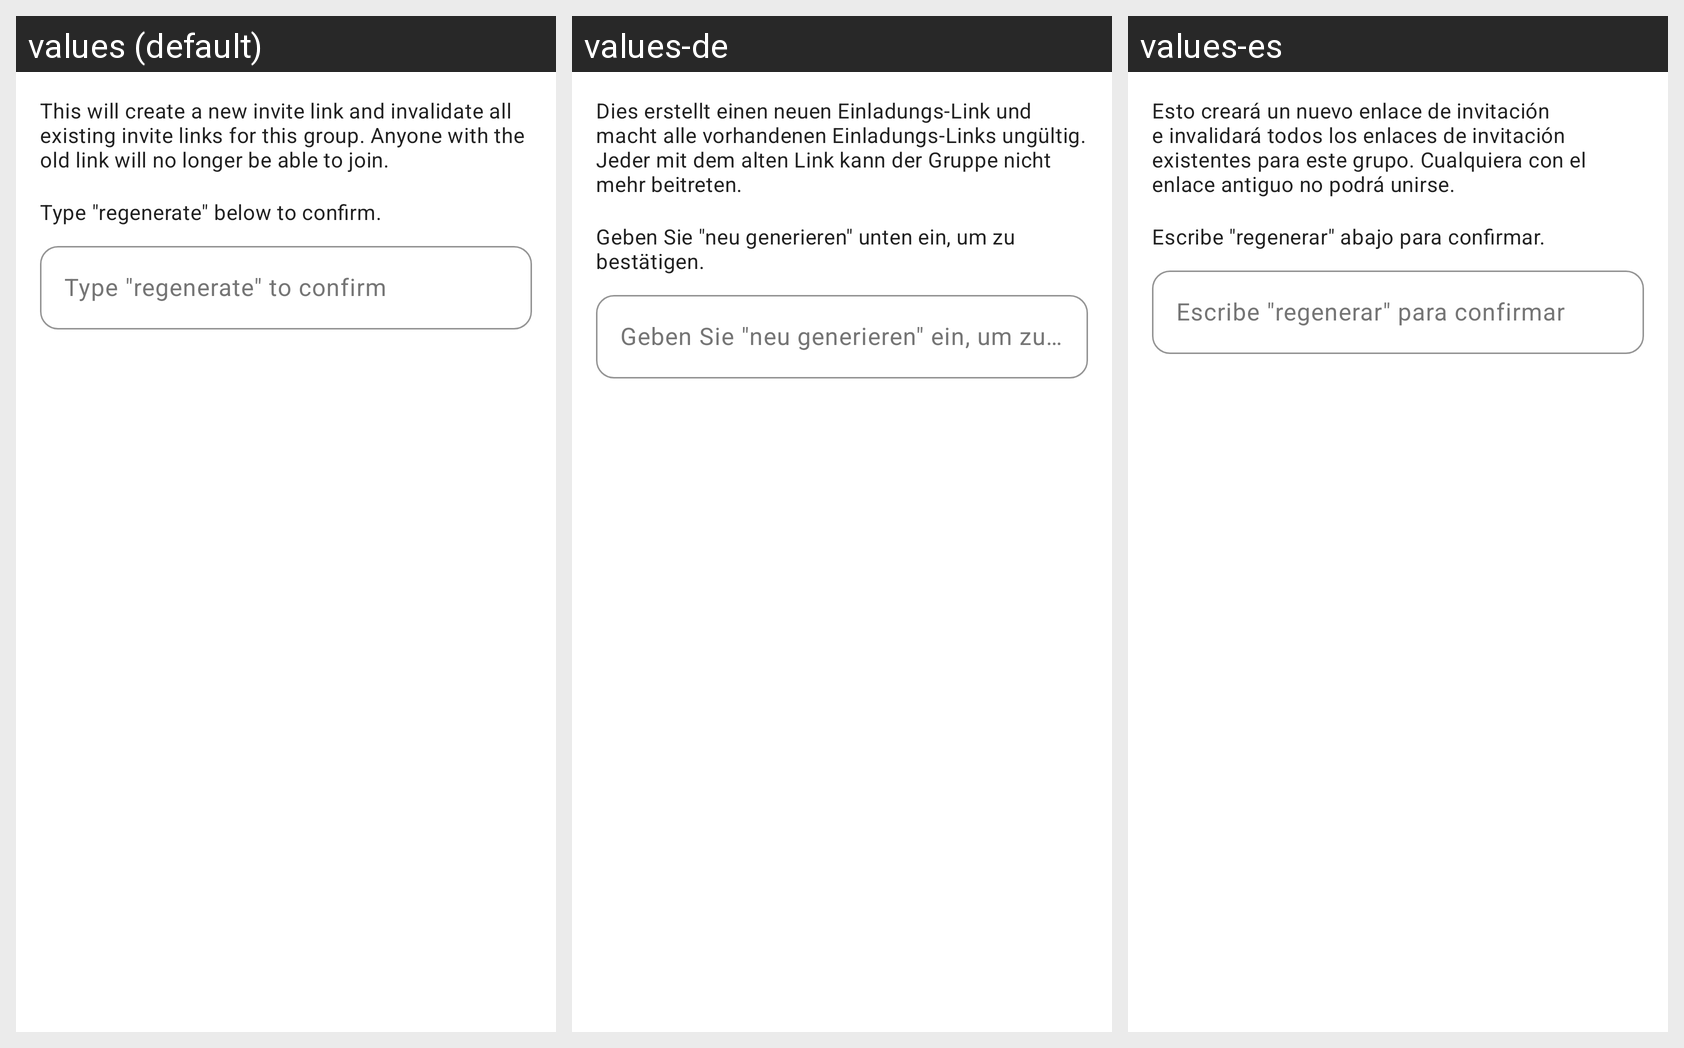

For this localized Android screen grid, give each drawn string resource with its value in every locale shown.
Android screen res/layout/dialog_regenerate_invite_confirm.xml rendered under 3 locales, left to right: values (default), values-de, values-es. Device: Nexus 5 (rendered at 1080×1920; each locale shown at half size, 540×960, under a caption strip naming it); theme Theme.Pursue.
Other locales in the repository, not shown: values-fr, values-pt-rBR, values-zh.
Strings drawn on this screen, with the default value and each locale's value (text and hints the layout hard-codes, and strings that could not be matched under every locale, appear in the picture but are not listed):

regenerate_invite_message
  values: This will create a new invite link and invalidate all existing invite links for this group. Anyone with the old link will no longer be able to join.
  values-de: Dies erstellt einen neuen Einladungs-Link und macht alle vorhandenen Einladungs-Links ungültig. Jeder mit dem alten Link kann der Gruppe nicht mehr beitreten.
  values-es: Esto creará un nuevo enlace de invitación e invalidará todos los enlaces de invitación existentes para este grupo. Cualquiera con el enlace antiguo no podrá unirse.

regenerate_invite_type_to_confirm
  values: Type "regenerate" below to confirm.
  values-de: Geben Sie "neu generieren" unten ein, um zu bestätigen.
  values-es: Escribe "regenerar" abajo para confirmar.

regenerate_invite_hint
  values: Type "regenerate" to confirm
  values-de: Geben Sie "neu generieren" ein, um zu bestätigen
  values-es: Escribe "regenerar" para confirmar
